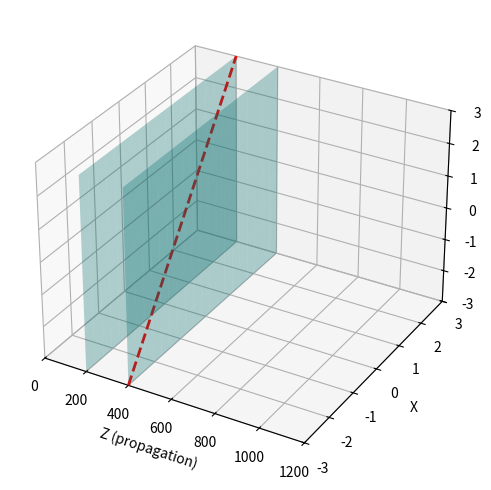

Write the Python code that produced this figure.
import math

import numpy as np
import matplotlib.pyplot as plt
import matplotlib.animation as animation
from mpl_toolkits.mplot3d import Axes3D
from sympy.assumptions.predicates.order import ExtendedNonZeroPredicate

# Physical constants
wavelength = 633e-9          # 633 nm
k = 2 * np.pi / wavelength   # wave number
kdir = k*np.array([[1,0,0]]).T
omega = 3e8 * k              # angular frequency
E0 = 1.0                     # amplitude
H0 = 0.3

no = 1.6557
ne = 1.4849


time_scale = 1e-16
# Grid: points along z-axis
n_points = 200
x = np.linspace(0, 1000*wavelength, n_points)
y = np.linspace(0, 1000*wavelength, n_points)
z = np.linspace(0, 1000*wavelength, n_points)

r = np.array([z,y,x])


# Coordinates: all vectors are at (0,0,z)
Z = z / wavelength
Y = y / wavelength
X = x / wavelength


xplane = np.linspace(-3, 3, 20)
yplane = np.linspace(-3, 3, 10)
Xplane,Yplane = np.meshgrid(xplane, yplane)
Zplane = np.zeros_like(Yplane) + 200  # Plane at x = 0


# Setup figure
fig = plt.figure(figsize=(8,6))
ax = fig.add_subplot(111, projection='3d')

# --- Plot static YZ plane ---
plane1 = ax.plot_surface(Zplane, Xplane, Yplane, alpha=0.3, color="cyan")
plane2 = ax.plot_surface(Zplane + 200, Xplane, Yplane, alpha=0.3, color="cyan")

ax.set_xlim(0, Z.max() + 200)
ax.set_ylim(-3, 3)
ax.set_zlim(-3, 3)
ax.set_xlabel("Z (propagation)")
ax.set_ylabel("X")
ax.set_zlabel("Y (polarization)")

# Initial quiver (dummy, will be updated)
quiver = []
q1 = ax.quiver(np.zeros_like(z), np.zeros_like(z), np.zeros_like(z), np.zeros_like(z), np.zeros_like(z), np.zeros_like(z), color='r')
q2 = ax.quiver(np.zeros_like(z), np.zeros_like(z), np.zeros_like(z), np.zeros_like(z), np.zeros_like(z), np.zeros_like(z), color='b')
q3 = ax.quiver(np.zeros_like(z), np.zeros_like(z), np.zeros_like(z), np.zeros_like(z), np.zeros_like(z), np.zeros_like(z), color='r')
q4 = ax.quiver(np.zeros_like(z), np.zeros_like(z), np.zeros_like(z), np.zeros_like(z), np.zeros_like(z), np.zeros_like(z), color='b')


quiver.extend([q1,q2,q3,q4])



"""
Definimos sobre el espacio las superficies de k en donde se puede definir la dirección del vector de poynting

Definimos el eje optico desde (3,3) y (-3,-3), luego sobre este definimos la esfera y el elipsoide de k para hallar los modos normales
Por lo que aplicamos una rotacion sobre la maya de tal forma que el eje z este en direccion (3,3)-(-3,-3), por lo que hayamos un plano normal a este vector de tal forma que
, contenga a los vectores x y y principales, y ademas que Y este alineado de tal forma que este perpendicular al eje X real.

"""

# Parameters of ellipsoid
a, b, c = k*ne, k*ne, k*no

# Create meshgrid
u = np.linspace(0, 2 * np.pi, 100)
v = np.linspace(0, np.pi, 100)
u, v = np.meshgrid(u, v)

# Parametric equations
xel = a * np.cos(u) * np.sin(v)
yel = b * np.sin(u) * np.sin(v)
zel = c * np.cos(v)

xef = k*no * np.cos(u) * np.sin(v)
yef = k*no * np.sin(u) * np.sin(v)
zef = k*no * np.cos(v)

# Definimos la matriz de transformación entre los ejes principales del cristal y los ejes normales que manejamos

zrot,xrot,yrot = np.array([[-200,6,6]]).T, np.array([[600,-18,-39982]]).T, np.array([[6,200,0]]).T
zrot,xrot,yrot = zrot / np.linalg.norm(zrot),xrot/ np.linalg.norm(xrot),yrot/ np.linalg.norm(yrot)


mrot = np.column_stack((zrot,xrot,yrot)).T

# Para hallar los indices de refracción solo basta con




P1 = np.array([400, -3,-3 ])   # start
P2 = np.array([200, 3, 3])   # end

# Parameter t
t = np.linspace(0, 1, 100)

# Parametric equations
xline = P1[0] + t * (P2[0] - P1[0])
yline = P1[1] + t * (P2[1] - P1[1])
zline = P1[2] + t * (P2[2] - P1[2])

ax.plot(xline, yline, zline, color="red", linestyle="--", linewidth=2, label="Dashed line")

# Electric field function
def E_field(k,r,t,phi):
    sh = np.shape(z)
    phase = np.zeros(sh[0])
    phase[0:int(t/time_scale)] = np.cos(k.T@r[:,0:int(t/time_scale)] - omega*t + phi)
    return E0 * phase

# Magnetic field function
def H_field(k,r,t,phi):
    sh = np.shape(z)
    phase = np.zeros(sh[0])
    phase[0:int(t/time_scale)] = np.cos(k.T@r[:,0:int(t/time_scale)] - omega*t + phi)
    return H0 * phase


# Update function
def update(frame):
    global quiver
    phi1 = 0
    phi2 = 0
    t = frame * time_scale

    if Z[int(t/time_scale)] < 200:
        Ex = E_field(kdir,r,t,phi1)
        Ey = E_field(kdir,r,t, phi2)
        Ez = np.zeros_like(z)
        Dx = 0.3*Ex
        Dy = 0.3*Ey
        Dz = 0.3 * Ez
        Hx = H_field(kdir, r, t, phi1)
        Hy = H_field(kdir, r, t, phi2)
        Hz = np.zeros_like(z)


        X = np.zeros_like(z)
        Y = np.zeros_like(z)


        ue = np.array([[Ez[int(t/time_scale)-1],Ex[int(t/time_scale)-1],Ey[int(t/time_scale)-1]]])
        uh = np.array([[Hz[int(t/time_scale-1)],-Hy[int(t/time_scale-1)],Hx[int(t/time_scale-1)]]])
        poynting_dir = np.cross(ue[0], uh[0])
        if np.linalg.norm(poynting_dir) != 0:
            poynting_dir = poynting_dir /np.linalg.norm(poynting_dir)


        # Remove old quivers
        for q in quiver:
            q.remove()
        quiver = []

        # Add new ones
        q1 = ax.quiver(Z, X, Y, Ez, Ex, Ey, color='r')
        q2 = ax.quiver(Z, X, Y, Dz, Dx, Dy, color='c')

        quiver.extend([q1, q2])
        return quiver
    elif 200<=Z[int(t/time_scale)] < 400:
        Ex = E_field(kdir, r, t, phi1)
        Ey = E_field(kdir, r, t, phi2)
        Ez = np.zeros_like(z)
        Dx = 0.3 * Ex
        Dy = 0.3 * Ey
        Dz = 0.3 * Ez
        Hx = H_field(kdir, r, t, phi1)
        Hy = H_field(kdir, r, t, phi2)
        Hz = np.zeros_like(z)

        X = np.zeros_like(z)
        Y = np.zeros_like(z)

        ue = np.array([[Ez[int(t / time_scale) - 1], Ex[int(t / time_scale) - 1], Ey[int(t / time_scale) - 1]]])
        uh = np.array([[Hz[int(t / time_scale - 1)], -Hy[int(t / time_scale - 1)], Hx[int(t / time_scale - 1)]]])
        poynting_dir = np.cross(ue[0], uh[0])
        if np.linalg.norm(poynting_dir) != 0:
            poynting_dir = poynting_dir / np.linalg.norm(poynting_dir)

        # Remove old quivers
        for q in quiver:
            q.remove()
        quiver = []

        # Add new ones
        q1 = ax.quiver(Z, X, Y, Ez, Ey, Ex, color='r')
        q2 = ax.quiver(Z, X, Y, Dz, Dy, Dx, color='c')

        quiver.extend([q1, q2])
        return quiver


ani = animation.FuncAnimation(fig, update, frames=200, interval=50, blit=False)

plt.show()
